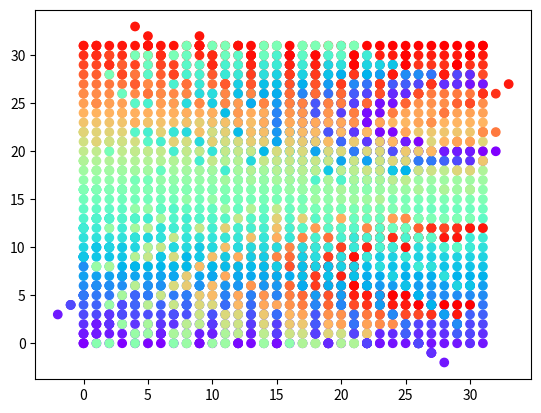

Here is the Python script that generated this plot:
import matplotlib.pyplot as plt
import numpy as np
import math


MAX_VAL = 32
MAX_VAL_LIMIT = MAX_VAL + 1
STEP = 1
HALF_MAX_VAL = MAX_VAL / 2
MAX_RADIUS = math.sqrt(HALF_MAX_VAL**2 + HALF_MAX_VAL**2)

# For non-center position
X_OFFSET = HALF_MAX_VAL
Y_OFFSET = HALF_MAX_VAL


def map(x, y):
    x_off = x-X_OFFSET
    y_off = y-Y_OFFSET
    radius = math.sqrt(x_off**2 + y_off**2)
    if radius == 0:
        return {'x': 0, 'y': 0}

    angle = 0
    if x_off == 0:
        angle = math.pi / 2 if y > 0 else math.pi / 2 * 3
    else:
        angle = math.atan(y_off / x_off)
    if (x_off < 0):
        angle += math.pi
    elif (x_off > 0 and y_off < 0):
        angle += 2 * math.pi
    angle_deg = math.degrees(angle)
    ret_x = radius / MAX_RADIUS * MAX_VAL
    ret_y = angle / (2 * math.pi) * MAX_VAL
    return {'x': ret_x, 'y': ret_y}


def unmap(x, y):
    angle = y / MAX_VAL * 2 * math.pi
    x_dir = math.cos(angle)
    y_dir = math.sin(angle)
    radius = x / MAX_VAL * MAX_RADIUS
    ret_x = X_OFFSET + x_dir * radius
    ret_y = Y_OFFSET + y_dir * radius
    return {'x': ret_x, 'y': ret_y}


x = np.tile(np.arange(0, MAX_VAL, STEP), MAX_VAL)
y = np.empty(0, dtype=int)
for i in range(0, MAX_VAL, STEP):
    y = np.concatenate((y, np.ones(MAX_VAL, dtype=int) * i))

colors = np.arange(0, 100, 100 / len(x))

plt.scatter(x, y, c=colors, cmap='rainbow')
plt.show()

for i in range(0, len(x)):
    mapped = map(x[i], y[i])
    x[i] = mapped['x']
    y[i] = mapped['y']


plt.scatter(x, y, c=colors, cmap='rainbow')
plt.show()

for i in range(0, len(x)):
    unmapped = unmap(x[i], y[i])
    x[i] = unmapped['x']
    y[i] = unmapped['y']


plt.scatter(x, y, c=colors, cmap='rainbow')
plt.show()
